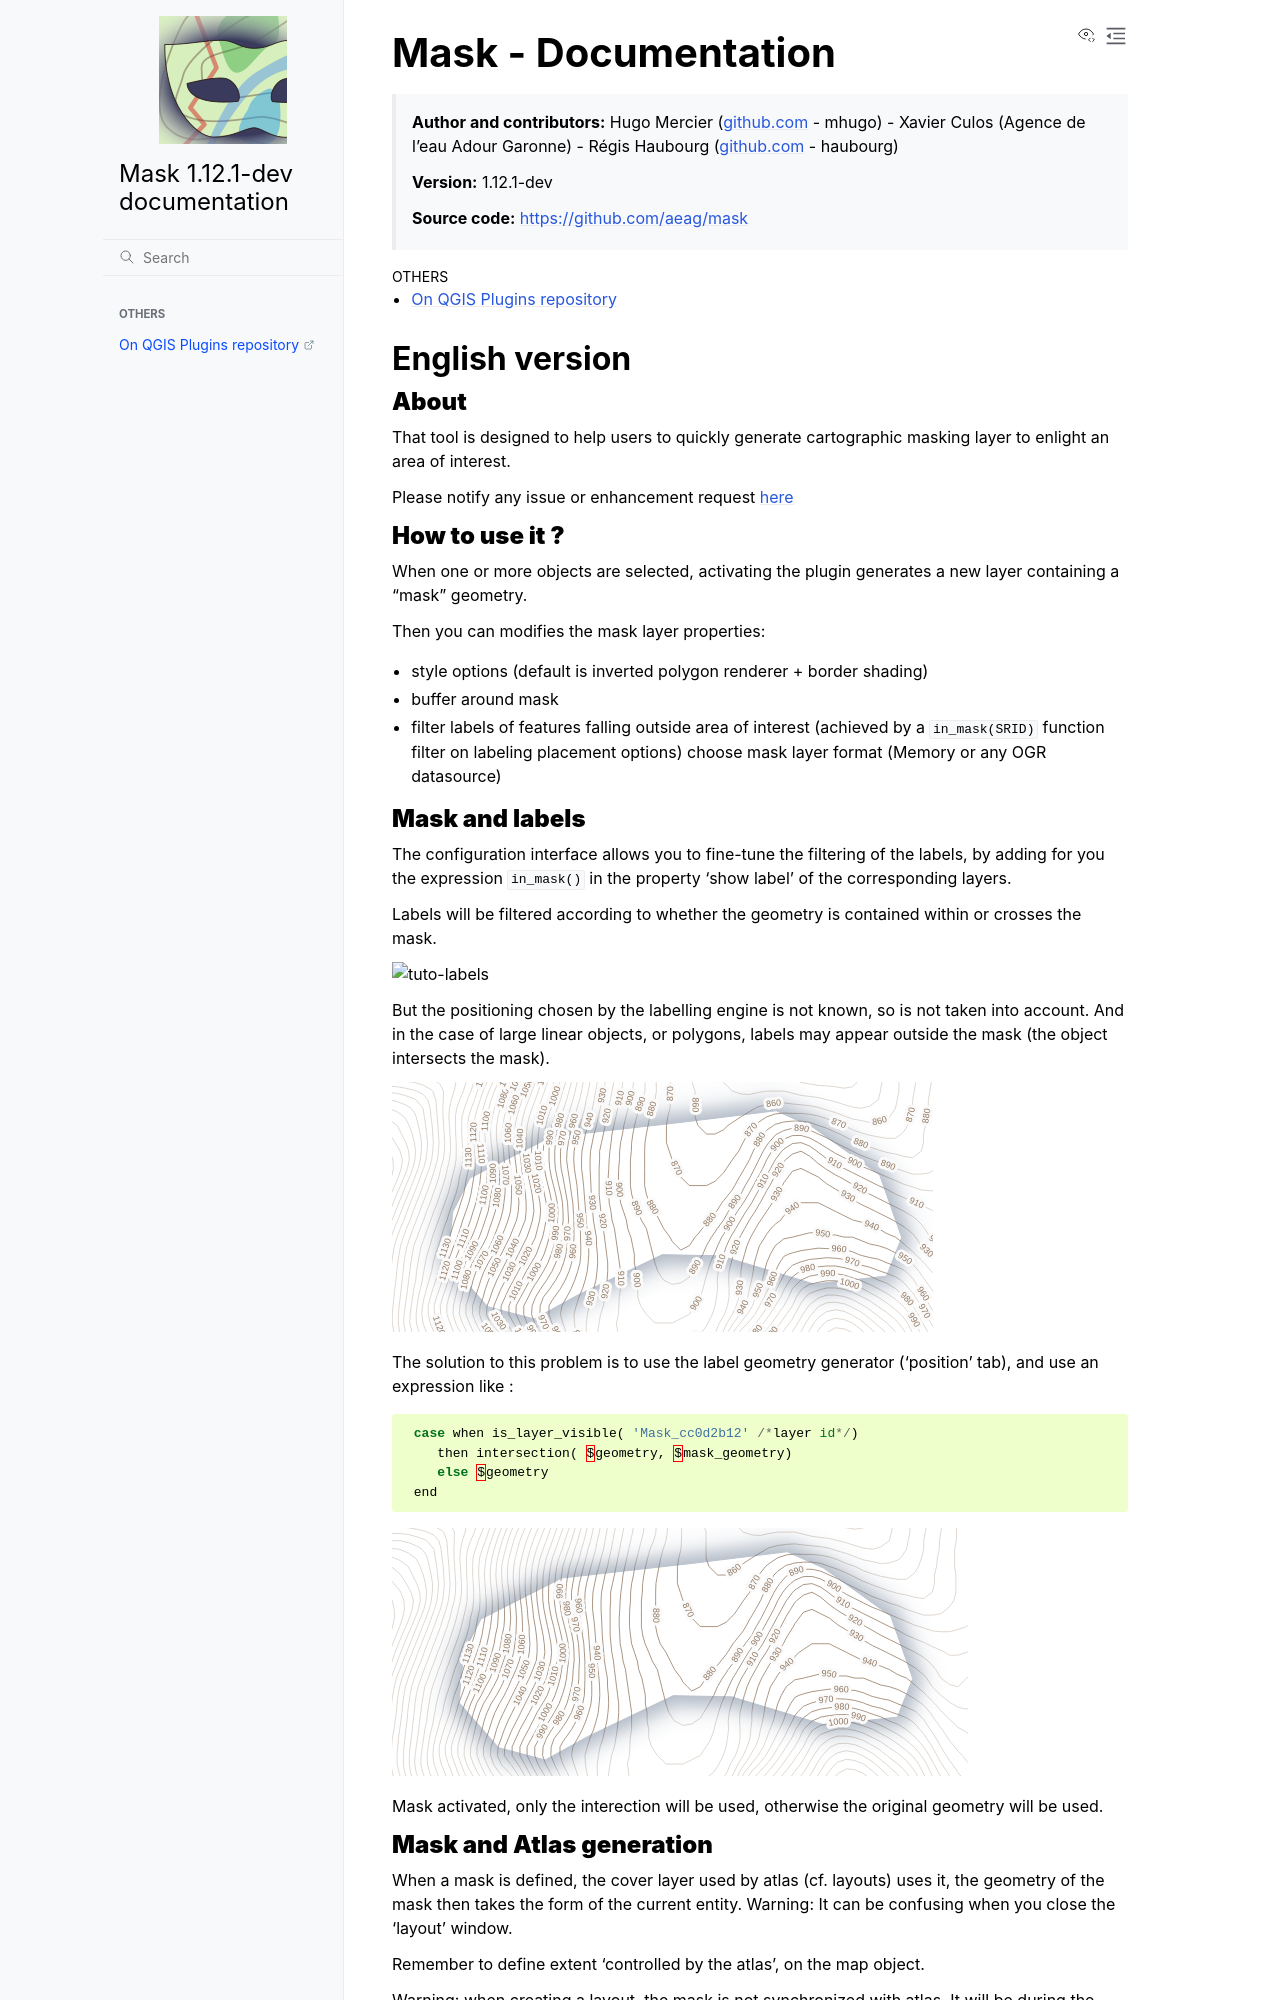

repository: aeag/mask · page: index.html · generator: sphinx

# {{ title }} - Documentation

> **Author and contributors:** {{ author }}
>
> **Version:** {{ version }}
>
> **Source code:** {{ repo_url }}

```{toctree}
---
maxdepth: 1
caption: Others
---
On QGIS Plugins repository <https://plugins.qgis.org/plugins/mask/>
```

## English version

### **About**

That tool is designed to help users to quickly generate cartographic masking layer to enlight an area of interest.  

Please notify any issue or enhancement request [here](https://github.com/aeag/mask_plugin/issues/)

### **How to use it ?**

When one or more objects are selected, activating the plugin generates a new layer containing a "mask" geometry.

Then you can modifies the mask layer properties:

  - style options (default is inverted polygon renderer + border shading)
  - buffer around mask
  - filter labels of features falling outside area of interest (achieved by a `in_mask(SRID)` function filter on labeling placement options)
  choose mask layer format (Memory or any OGR datasource)

### **Mask and labels**

The configuration interface allows you to fine-tune the filtering of the labels, by adding for you the expression `in_mask()` in the property 'show label' of the corresponding layers.

Labels will be filtered according to whether the geometry is contained within or crosses the mask.

![tuto-labels](https://raw.githubusercontent.com/aeag/mask/master/docs/static/mask-labels.gif)

But the positioning chosen by the labelling engine is not known, so is not taken into account. And in the case of large linear objects, or polygons, labels may appear outside the mask (the object intersects the mask).

![longline](static/mask-label-longline.png)

The solution to this problem is to use the label geometry generator (‘position’ tab), and use an expression like :

```python
 case when is_layer_visible( 'Mask_cc0d2b12' /*layer id*/)
    then intersection( $geometry, $mask_geometry)
    else $geometry
 end
```

![generator](static/mask-label-expression.png)

Mask activated, only the interection will be used, otherwise the original geometry will be used.

### **Mask and Atlas generation**

When a mask is defined, the cover layer used by atlas (cf. layouts) uses it, the geometry of the mask then takes the form of the current entity.
Warning: It can be confusing when you close the 'layout' window.

Remember to define extent 'controlled by the atlas', on the map object.

Warning: when creating a layout, the mask is not synchronized with atlas. It will be during the following openings.

![tuto-atlas](https://raw.githubusercontent.com/aeag/mask/master/docs/static/mask-atlas.gif)
